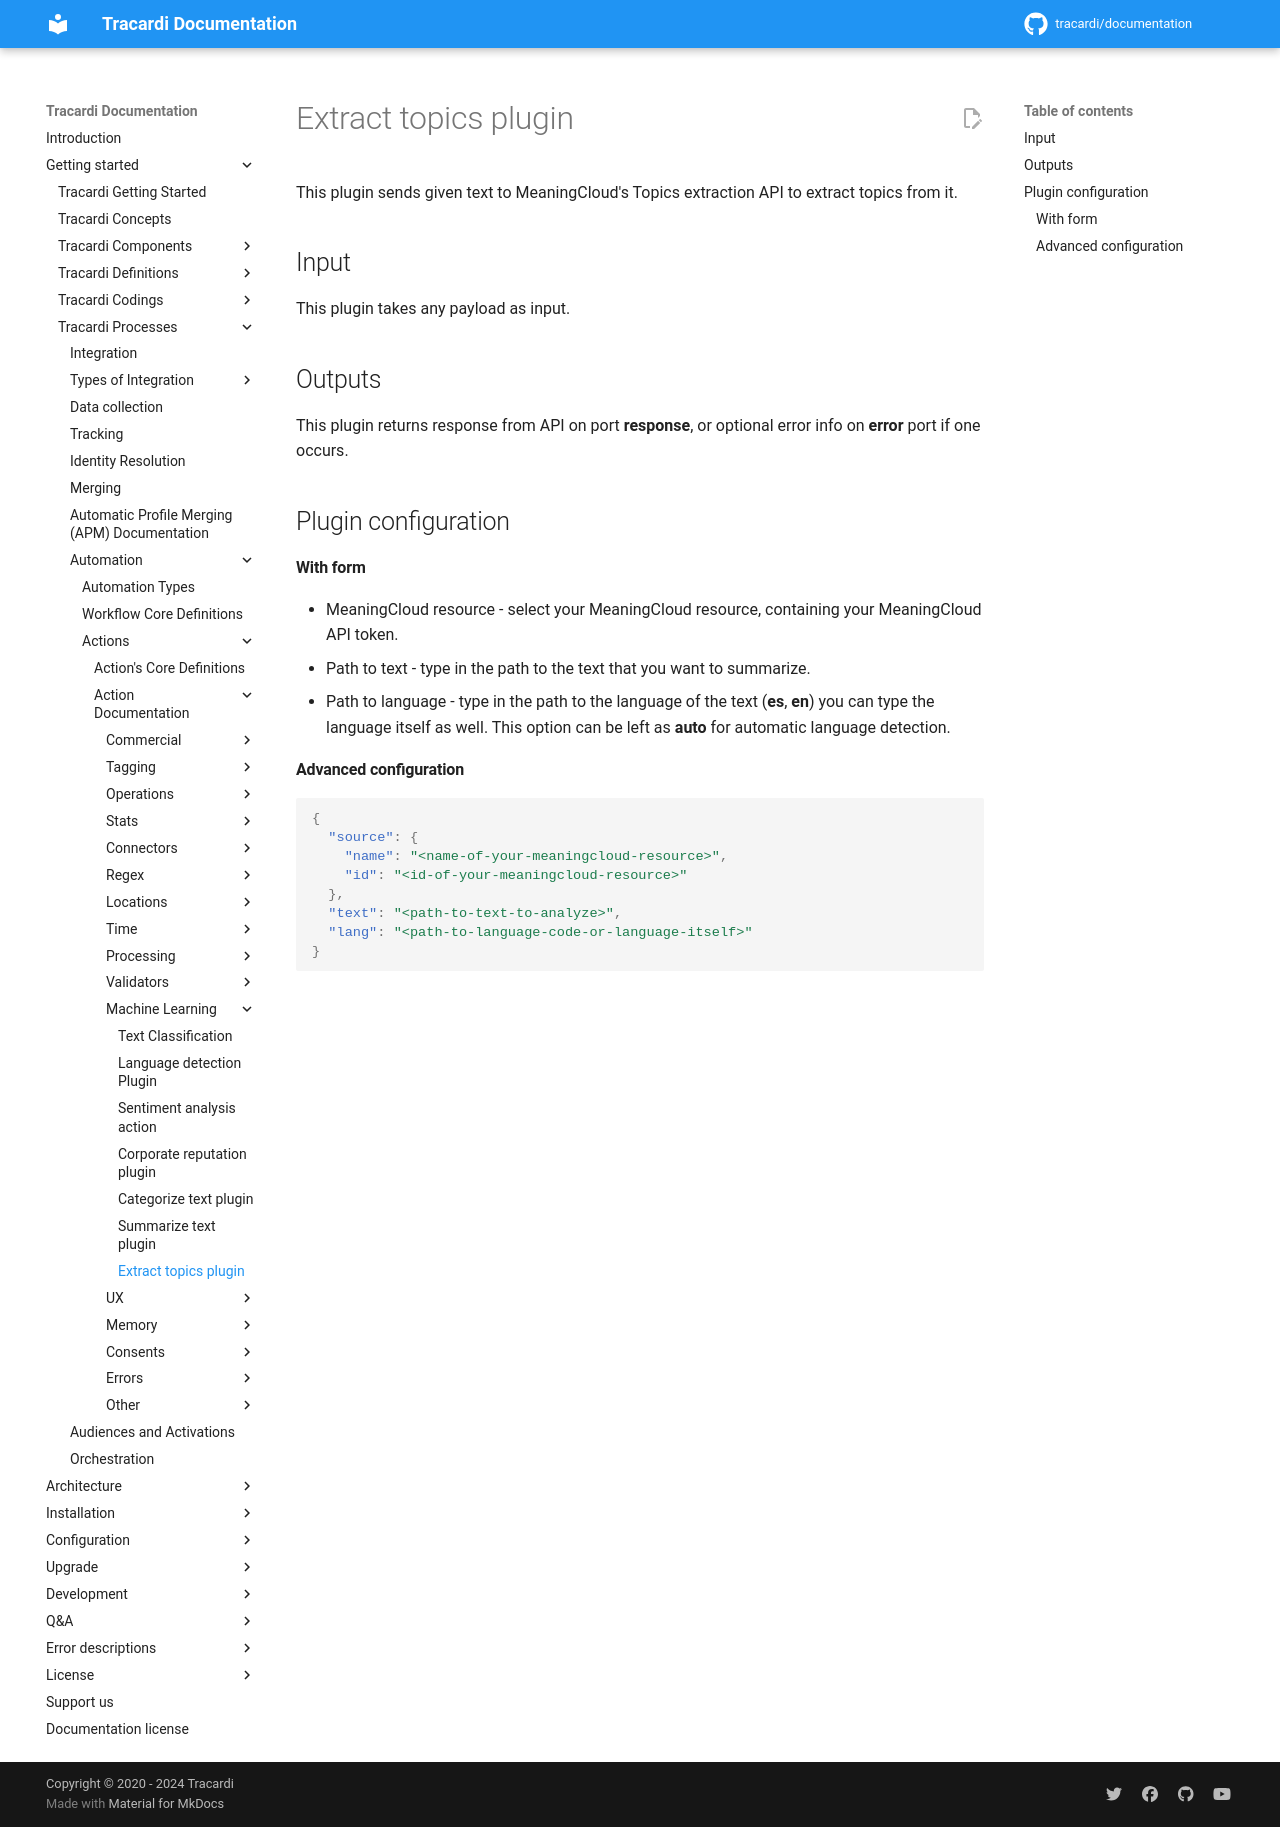

repository: Tracardi/documentation · page: 1.1.x/getting_started/processes/workflow/actions/topics_extraction_action/index.html · generator: mkdocs

# Extract topics plugin

This plugin sends given text to MeaningCloud's Topics extraction API to extract topics from
it.

## Input
This plugin takes any payload as input.

## Outputs
This plugin returns response from API on port **response**, or optional error
info on **error** port if one occurs.

## Plugin configuration
#### With form
- MeaningCloud resource - select your MeaningCloud resource, containing your MeaningCloud
  API token.
- Path to text - type in the path to the text that you want to summarize.
- Path to language - type in the path to the language of the text (**es**, **en**)
  you can type the language itself as well. This option can be left as **auto** for automatic
  language detection.

#### Advanced configuration
```json
{
  "source": {
    "name": "<name-of-your-meaningcloud-resource>",
    "id": "<id-of-your-meaningcloud-resource>"
  },
  "text": "<path-to-text-to-analyze>",
  "lang": "<path-to-language-code-or-language-itself>"
}
```
